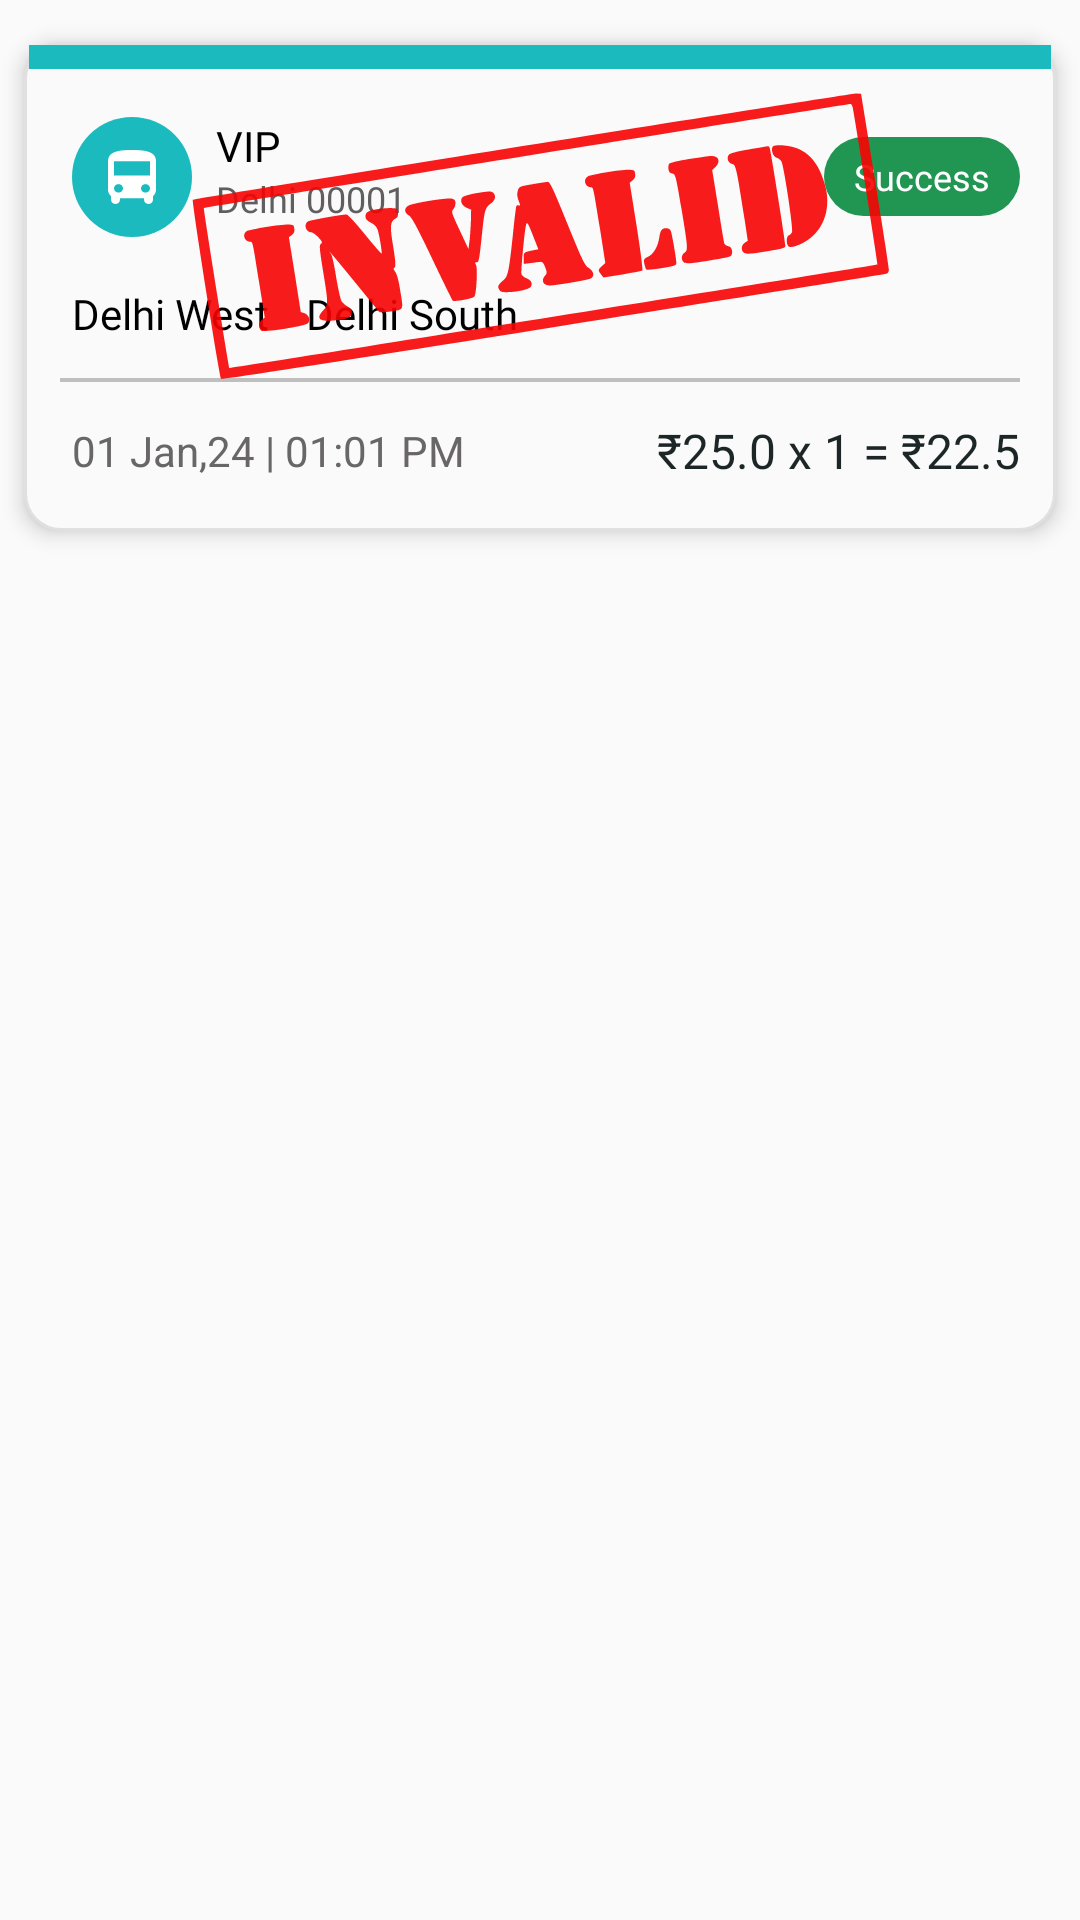

Here is an Android app screen rendered from its layout file. Give the layout XML and the strings, colors and styles it references.
<!-- AndroidManifest.xml: application theme Theme.Chartr -->
<!-- res/layout/past_ticket_item9.xml -->
<?xml version="1.0" encoding="utf-8"?>
<RelativeLayout xmlns:android="http://schemas.android.com/apk/res/android" xmlns:app="http://schemas.android.com/apk/res-auto" xmlns:aapt="http://schemas.android.com/aapt"
android:paddingTop="4dp"
android:paddingBottom="4dp"
android:layout_width="wrap_content"
android:layout_height="wrap_content">



        <RelativeLayout
            android:id="@+id/rl_last_ticket"
            android:layout_width="match_parent"
            android:layout_height="wrap_content"
            android:layout_marginStart="8dp"
            android:layout_marginTop="10dp"
            android:layout_marginEnd="8dp"
            android:layout_marginBottom="10dp"
            android:background="@drawable/ticket_background"
            android:elevation="4dp"
            android:visibility="visible">

            <RelativeLayout
                android:id="@+id/rl_ticket_top_bar"
                android:layout_width="match_parent"
                android:layout_height="8dp"
                android:layout_marginStart="1.6dp"
                android:layout_marginTop="1dp"
                android:layout_marginEnd="1.6dp"
                android:background="@color/light_blue_bus" />

            <RelativeLayout
                android:id="@+id/rl_bus_details"
                android:layout_width="match_parent"
                android:layout_height="wrap_content"
                android:layout_below="@+id/rl_ticket_top_bar"
                android:layout_marginTop="8dp"
                android:layout_marginBottom="8dp">

                <RelativeLayout
                    android:id="@+id/rl_top"
                    android:layout_width="match_parent"
                    android:layout_height="wrap_content"
                    android:layout_marginStart="16dp"
                    android:layout_marginTop="8dp"
                    android:layout_marginEnd="12dp">


                    <ImageView
                        android:id="@+id/iv_bus"

                        android:layout_width="wrap_content"
                        android:layout_height="wrap_content"
                        android:layout_marginEnd="8dp"
                        android:src="@drawable/bus_light_blue_circle" />


                    <TextView
                        android:id="@+id/tv_route"
                        android:layout_width="wrap_content"
                        android:layout_height="wrap_content"
                        android:layout_toEndOf="@+id/iv_bus"
                        android:fontFamily="@font/inter_bold"
                        android:text="VIP"
                        android:textColor="@color/black"
                        android:textSize="14sp" />

                    <TextView
                        android:id="@+id/tv_bus_number"
                        android:layout_width="wrap_content"
                        android:layout_height="wrap_content"
                        android:layout_below="@+id/tv_route"
                        android:layout_toEndOf="@+id/iv_bus"
                        android:fontFamily="@font/inter_regular"
                        android:text="Delhi 00001"
                        android:textColor="#605E5E"
                        android:textSize="12sp" />

                    <TextView
                        android:id="@+id/tv_ticket_status"
                        android:layout_width="wrap_content"
                        android:layout_height="wrap_content"
                        android:layout_alignParentEnd="true"
                        android:layout_centerVertical="true"
                        android:background="@drawable/round_plain_box"
                        android:fontFamily="@font/inter_medium"
                        android:paddingStart="10dp"
                        android:paddingTop="5dp"
                        android:paddingEnd="10dp"
                        android:paddingBottom="5dp"
                        android:text="Success"
                        android:textColor="@color/white"
                        android:textSize="12sp" />
                </RelativeLayout>

                <RelativeLayout
                    android:id="@+id/rl_mid"
                    android:layout_width="match_parent"
                    android:layout_height="wrap_content"
                    android:layout_below="@+id/rl_top"
                    android:layout_marginStart="16dp"
                    android:layout_marginTop="16dp">

                    <TextView
                        android:id="@+id/tv_starting_stop"
                        android:layout_width="wrap_content"
                        android:layout_height="wrap_content"
                        android:layout_alignParentStart="true"
                        android:layout_centerVertical="true"
                        android:fontFamily="@font/inter_medium"
                        android:maxLength="20"
                        android:text="Delhi West"
                        android:textColor="@color/black"
                        android:textSize="14sp" />

                    <ImageView
                        android:id="@+id/iv_arrow"
                        android:layout_width="wrap_content"
                        android:layout_height="wrap_content"
                        android:layout_marginStart="8dp"
                        android:layout_marginEnd="4dp"
                        android:layout_toEndOf="@+id/tv_starting_stop"
                        android:rotation="180"
                        app:srcCompat="@drawable/ic_back_arrow"
                        app:tint="@color/black" />

                    <TextView
                        android:id="@+id/tv_ending_stop"
                        android:layout_width="wrap_content"
                        android:layout_height="wrap_content"
                        android:layout_alignParentEnd="true"
                        android:layout_centerVertical="true"
                        android:layout_toEndOf="@+id/iv_arrow"
                        android:fontFamily="@font/inter_medium"
                        android:maxLength="20"
                        android:text="Delhi South"
                        android:textColor="@color/black"
                        android:textSize="14sp" />
                </RelativeLayout>

                <View
                    android:id="@+id/view_line"
                    android:layout_width="match_parent"
                    android:layout_height="1.2dp"
                    android:layout_below="@+id/rl_mid"
                    android:layout_marginStart="12dp"
                    android:layout_marginTop="12dp"
                    android:layout_marginEnd="12dp"
                    android:layout_marginBottom="12dp"
                    android:background="#BFBFBF" />

                <RelativeLayout
                    android:id="@+id/rl_bottom"
                    android:layout_width="match_parent"
                    android:layout_height="wrap_content"
                    android:layout_below="@+id/view_line"
                    android:layout_marginBottom="8dp"
                    android:paddingStart="16dp"
                    android:paddingEnd="12dp">

                    <TextView
                        android:id="@+id/tv_booking_time"
                        android:layout_width="wrap_content"
                        android:layout_height="wrap_content"
                        android:layout_alignParentStart="true"
                        android:layout_centerInParent="true"
                        android:text="01 Jan,24 | 01:01 PM"
                        android:textColor="#686666" />

                    <RelativeLayout
                        android:layout_width="wrap_content"
                        android:layout_height="wrap_content"
                        android:layout_alignParentEnd="true"
                        android:layout_centerInParent="true">

                        <TextView
                            android:id="@+id/tv_fare_per_ticket"
                            android:layout_width="wrap_content"
                            android:layout_height="wrap_content"
                            android:fontFamily="@font/inter_bold"
                            android:text="₹25.0 x 1 = ₹22.5"
                            android:textColor="#1c2626"
                            android:textSize="16sp" />

                        <TextView
                            android:id="@+id/tv_ticket_count"
                            android:layout_width="wrap_content"
                            android:layout_height="wrap_content"
                            android:layout_toEndOf="@+id/tv_fare_per_ticket"
                            android:fontFamily="@font/inter_bold"
                            android:text=""
                            android:textColor="#1c2626"
                            android:textSize="16sp" />

                        <TextView
                            android:id="@+id/tv_payable_amount"
                            android:layout_width="wrap_content"
                            android:layout_height="wrap_content"
                            android:layout_toEndOf="@+id/tv_ticket_count"
                            android:fontFamily="@font/inter_bold"
                            android:text=""
                            android:textColor="#1c2626"
                            android:textSize="16sp" />
                    </RelativeLayout>
                </RelativeLayout>

                <ImageView
                    android:id="@+id/iv_ticket_expire"
                    android:layout_width="wrap_content"
                    android:layout_height="96dp"
                    android:visibility="visible"
                    app:srcCompat="@drawable/ic_invalid"
                    app:tint="#F80101" />
            </RelativeLayout>

        </RelativeLayout>
    </RelativeLayout>
<!-- resources referenced by this layout -->
<resources>
  <color name="black">#FF000000</color>
  <color name="light_blue_bus">#1bbabf</color>
  <color name="white">#FFFFFFFF</color>
  
      //status bar
  <!-- drawable bus_light_blue_circle (drawable) -->
  <?xml version="1.0" encoding="utf-8"?>
  <vector xmlns:android="http://schemas.android.com/apk/res/android" xmlns:app="http://schemas.android.com/apk/res-auto" xmlns:aapt="http://schemas.android.com/aapt" android:height="40dp" android:width="40dp" android:viewportWidth="40" android:viewportHeight="40">
      <path android:fillColor="#1bbabf" android:pathData="M20,0L20,0A20,20 0,0 1,40 20L40,20A20,20 0,0 1,20 40L20,40A20,20 0,0 1,0 20L0,20A20,20 0,0 1,20 0z"/>
      <path android:fillColor="#ffffff" android:pathData="M12,24.263C12,25.097 12.39,25.845 13,26.366V27.579C13,28.365 13.67,29 14.5,29C15.33,29 16,28.365 16,27.579V27.105H24V27.579C24,28.356 24.67,29 25.5,29C26.32,29 27,28.365 27,27.579V26.366C27.61,25.845 28,25.097 28,24.263V14.79C28,11.474 24.42,11 20,11C15.58,11 12,11.474 12,14.79V24.263ZM15.5,25.211C14.67,25.211 14,24.576 14,23.789C14,23.003 14.67,22.368 15.5,22.368C16.33,22.368 17,23.003 17,23.789C17,24.576 16.33,25.211 15.5,25.211ZM24.5,25.211C23.67,25.211 23,24.576 23,23.789C23,23.003 23.67,22.368 24.5,22.368C25.33,22.368 26,23.003 26,23.789C26,24.576 25.33,25.211 24.5,25.211ZM26,19.526H14V14.79H26V19.526Z"/>
  </vector>
  <!-- drawable ic_invalid: vector/xml drawable (drawable, 5313 chars, omitted) -->
  <!-- drawable round_plain_box (drawable) -->
  <?xml version="1.0" encoding="utf-8"?>
  <layer-list xmlns:android="http://schemas.android.com/apk/res/android" xmlns:app="http://schemas.android.com/apk/res-auto" xmlns:aapt="http://schemas.android.com/aapt">
      <item>
          <shape>
              <solid android:color="@color/green_ticket_bg"/>
              <corners android:radius="40dp"/>
          </shape>
      </item>
  </layer-list>
  <!-- drawable ticket_background (drawable) -->
  <?xml version="1.0" encoding="utf-8"?>
  <shape xmlns:android="http://schemas.android.com/apk/res/android" xmlns:app="http://schemas.android.com/apk/res-auto" xmlns:aapt="http://schemas.android.com/aapt" android:shape="rectangle">
      <solid android:color="#fafafa"/>
      <stroke android:width="1dp" android:color="#e0e0e0"/>
      <corners android:radius="@dimen/standard_12"/>
  </shape>
  <style name="Theme.Chartr" parent="Theme.AppCompat.Light.NoActionBar">
          
          <item name="colorPrimary">@color/colorPrimary</item>
          <item name="colorPrimaryDark">@color/StatusBar</item>
          <item name="colorAccent">@color/colorAccent</item>
      </style>
  <color name="green_ticket_bg">#219653</color>
  <dimen name="standard_12">12dp</dimen>
  <color name="colorPrimary">#6200EE</color>
  <color name="StatusBar">#1bbabf</color>
  <color name="colorAccent">#03DAC5</color>
</resources>
